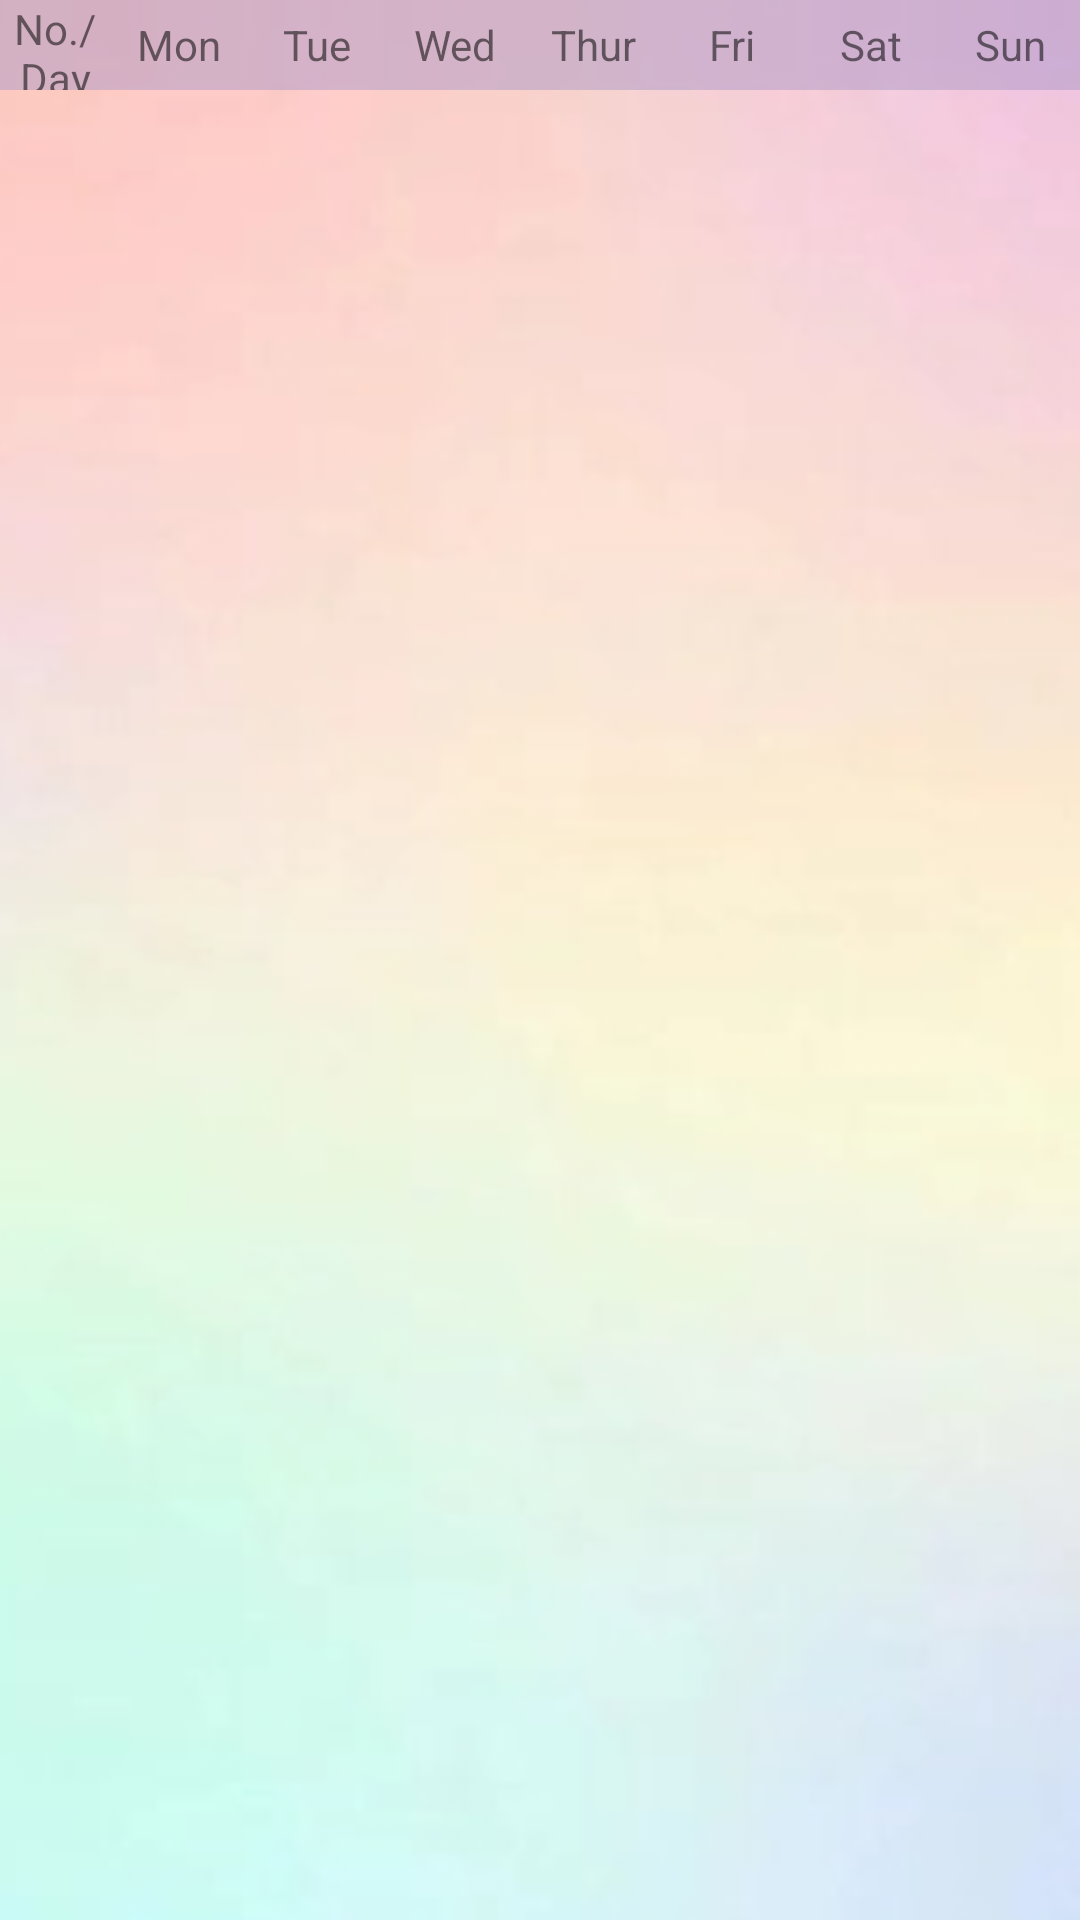

Layout XML and referenced resources for this Android screen:
<!-- AndroidManifest.xml: application theme AppTheme -->
<!-- res/layout/fragment_study_class_table.xml -->
<?xml version="1.0" encoding="utf-8"?>
<FrameLayout
    xmlns:android="http://schemas.android.com/apk/res/android"
    xmlns:app="http://schemas.android.com/apk/res-auto"
    android:layout_width="match_parent"
    android:layout_height="wrap_content">

    

    <ImageView
        android:id="@+id/bg"
        android:layout_width="match_parent"
        android:layout_height="764dp"
        android:scaleType="centerCrop"
        android:src="@drawable/study_bg" />

    <LinearLayout
        android:layout_width="match_parent"
        android:layout_height="wrap_content"
        android:orientation="vertical">

        
        <LinearLayout
            android:layout_width="match_parent"
            android:layout_height="30dp"
            android:background="#7fab96c5">

            <TextView
                android:layout_width="110px"
                android:layout_height="match_parent"
                android:gravity="center"
                android:text="@string/indexClass"/>
            <TextView
                android:layout_width="0dp"
                android:layout_height="match_parent"
                android:layout_weight="1"
                android:gravity="center"
                android:text="@string/monday"/>
            <TextView
                android:layout_width="0dp"
                android:layout_height="match_parent"
                android:layout_weight="1"
                android:gravity="center"
                android:text="@string/tuesday"/>
            <TextView
                android:layout_width="0dp"
                android:layout_height="match_parent"
                android:layout_weight="1"
                android:gravity="center"
                android:text="@string/wednesday"/>
            <TextView
                android:layout_width="0dp"
                android:layout_height="match_parent"
                android:layout_weight="1"
                android:gravity="center"
                android:text="@string/thursday"/>
            <TextView
                android:layout_width="0dp"
                android:layout_height="match_parent"
                android:layout_weight="1"
                android:gravity="center"
                android:text="@string/friday"/>
            <TextView
                android:layout_width="0dp"
                android:layout_height="match_parent"
                android:layout_weight="1"
                android:gravity="center"
                android:text="@string/saturday"/>
            <TextView
                android:layout_width="0dp"
                android:layout_height="match_parent"
                android:layout_weight="1"
                android:gravity="center"
                android:text="@string/sunday"/>
        </LinearLayout>
        
        <LinearLayout
            android:layout_width="match_parent"
            android:layout_height="wrap_content">

            
            <LinearLayout
                android:id="@+id/left_view_layout"
                android:layout_width="wrap_content"
                android:layout_height="wrap_content"
                android:orientation="vertical"/>
            
            <RelativeLayout
                android:id="@+id/monday"
                android:layout_width="0dp"
                android:layout_height="match_parent"
                android:layout_weight="1"
                android:orientation="vertical"
                android:layout_margin="1dp"/>
            <RelativeLayout
                android:id="@+id/tuesday"
                android:layout_width="0dp"
                android:layout_height="match_parent"
                android:layout_weight="1"
                android:orientation="vertical"
                android:layout_margin="1dp"/>
            <RelativeLayout
                android:id="@+id/wednesday"
                android:layout_width="0dp"
                android:layout_height="match_parent"
                android:layout_weight="1"
                android:orientation="vertical"
                android:layout_margin="1dp"/>
            <RelativeLayout
                android:id="@+id/thursday"
                android:layout_width="0dp"
                android:layout_height="match_parent"
                android:layout_weight="1"
                android:orientation="vertical"
                android:layout_margin="1dp"/>
            <RelativeLayout
                android:id="@+id/friday"
                android:layout_width="0dp"
                android:layout_height="match_parent"
                android:layout_weight="1"
                android:orientation="vertical"
                android:layout_margin="1dp"/>
            <RelativeLayout
                android:id="@+id/saturday"
                android:layout_width="0dp"
                android:layout_height="match_parent"
                android:layout_weight="1"
                android:orientation="vertical"
                android:layout_margin="1dp"/>
            <RelativeLayout
                android:id="@+id/weekday"
                android:layout_width="0dp"
                android:layout_height="match_parent"
                android:layout_weight="1"
                android:orientation="vertical"
                android:layout_marginTop="1dp"
                android:layout_marginLeft="1dp"
                android:layout_marginBottom="1dp"/>
        </LinearLayout>

    </LinearLayout>

</FrameLayout>
<!-- resources referenced by this layout -->
<resources>
  <!-- drawable study_bg: jpg bitmap (drawable, 14310 bytes) -->
  <string name="friday">Fri</string>
  <string name="indexClass">No./Day</string>
  <string name="monday">Mon</string>
  <string name="saturday">Sat</string>
  <string name="sunday">Sun</string>
  <string name="thursday">Thur</string>
  <string name="tuesday">Tue</string>
  <string name="wednesday">Wed</string>
  <style name="AppTheme" parent="Theme.Design.Light.NoActionBar">
          
          <item name="colorPrimary">@color/colorPrimary</item>
          <item name="colorPrimaryDark">@color/colorPrimaryDark</item>
          <item name="colorAccent">@color/colorAccent</item>
      </style>
  <color name="colorPrimary">#008577</color>
  <color name="colorPrimaryDark">#00574B</color>
  <color name="colorAccent">#D81B60</color>
</resources>
